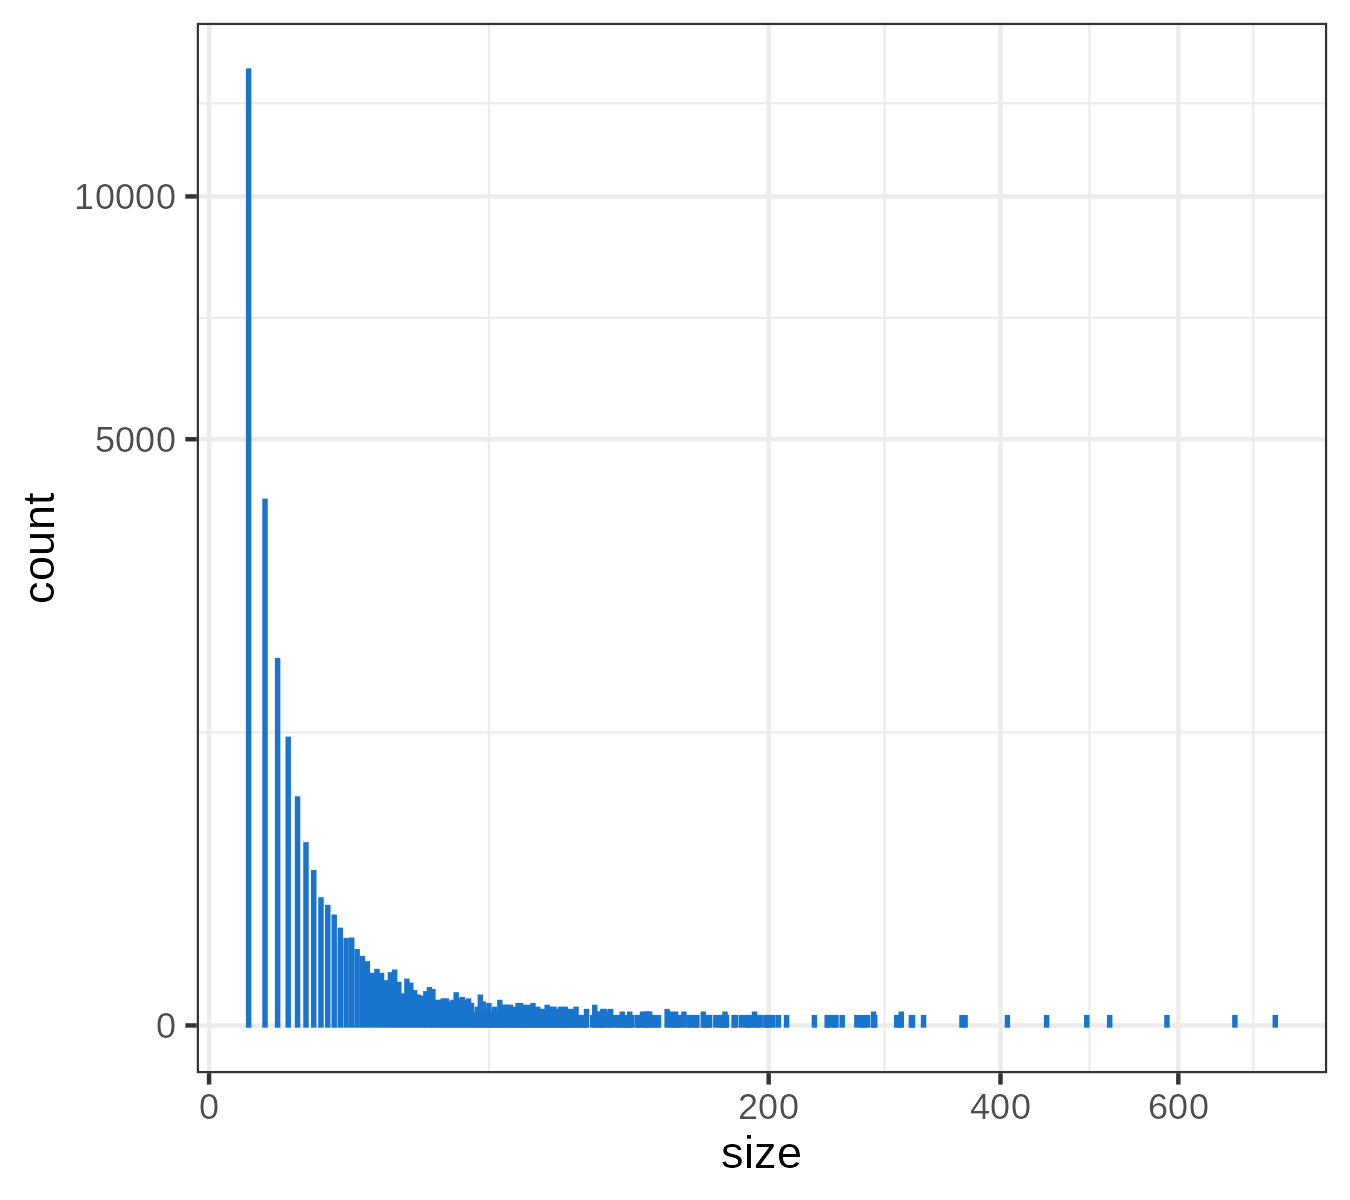

Values plotted in this chart, from the file beside it:
, size, count
1, 1, 13267
2, 2, 4005
3, 3, 1942
4, 4, 1195
5, 5, 749
6, 6, 477
7, 7, 342
8, 8, 231
9, 9, 204
10, 10, 172
11, 11, 133
12, 12, 106
13, 13, 107
14, 14, 80
15, 15, 66
16, 16, 56
17, 17, 37
18, 18, 43
19, 19, 37
20, 20, 27
21, 21, 38
22, 22, 42
23, 23, 25
24, 24, 13
25, 25, 29
26, 26, 24
27, 27, 16
28, 28, 12
29, 29, 11
30, 30, 15
31, 31, 19
32, 32, 17
33, 33, 8
34, 34, 8
35, 35, 9
36, 36, 9
37, 37, 7
38, 38, 8
39, 39, 14
40, 40, 9
41, 41, 10
42, 42, 8
43, 43, 9
44, 44, 6
45, 45, 2
46, 46, 4
47, 47, 12
48, 48, 7
49, 49, 3
50, 50, 6
51, 51, 2
52, 52, 4
53, 53, 2
54, 54, 8
55, 55, 5
56, 56, 5
57, 57, 5
58, 58, 5
59, 59, 1
60, 60, 4
... 117 more rows
